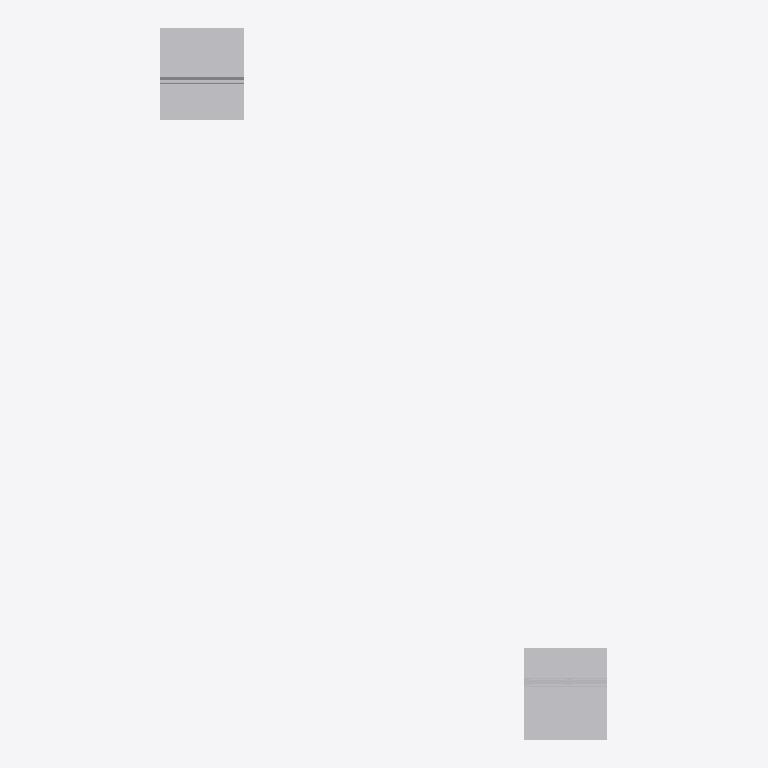
Plan cut of the same IFC building model at storey 'Section L1' (level 36.58 m, cut at 37.98 m), seen from above with north up, elements coloured by IFC class (only those large enough to see are counted): 15 other elements (light grey). Cut surfaces are drawn darker.
Extent 10.7 m × 17.0 m × 8.3 m (x, y, z). Storeys (2): Section L1 at 36.58 m; Section P1 at 36.69 m. Elements (270): 270 IfcBuildingElementProxy.

HEADER;
FILE_DESCRIPTION(('ViewDefinition [CoordinationView]'),'2;1');
FILE_NAME('Sections A.ifc','2019-01-18T13:27:47',('Yorik van Havre','yorik@uncreated.net'),('uncreated.net'),'IfcOpenShell 0.5.0-dev','IfcOpenShell 0.5.0-dev','');
FILE_SCHEMA(('IFC4'));
ENDSEC;
DATA;
#20=IFCPROJECT('3580753c_1e44_4e66_87a',#5,'Sections_A',$,$,$,$,(#11),#19);
#5925=IFCSITE('3P_1e_6oGHwRbU093rt3ko',#5,'Default Site','',$,$,$,$,.ELEMENT.,$,$,$,$,$);
#5927=IFCBUILDING('3P_3166oGHwRbU093rt3ko',#5,'Default Building','',$,$,$,$,.ELEMENT.,$,$,$);
#21=IFCBUILDINGSTOREY('1Ry9H4zESHwA0u093rt3ko',#5,'Section L1','',$,$,$,$,.ELEMENT.,36.5821);
#3826=IFCBUILDINGSTOREY('37aaNK_C4Hw9vM093rt3ko',#5,'Section P1','',$,$,$,$,.ELEMENT.,36.6932209999999);
#5929=IFCBUILDINGSTOREY('3P$3xU6oGHwRbU093rt3ko',#5,'Default Storey','',$,$,$,$,.ELEMENT.,$);
#4233=IFCBUILDINGELEMENTPROXY('391ofg_C4Hw9vM093rt3ko',#5,'Slab002','',$,#43,#4232,$,.ELEMENT.);
#1266=IFCBUILDINGELEMENTPROXY('0BvOJCzQiHw8Bj093rt3ko',#5,'Slab','',$,#43,#1265,$,.ELEMENT.);
#1344=IFCBUILDINGELEMENTPROXY('0B$4NMzQiHw8Bj093rt3ko',#5,'Flooring001','',$,#43,#1343,$,.ELEMENT.);
#4257=IFCBUILDINGELEMENTPROXY('398ei2_C4Hw9vM093rt3ko',#5,'Flooring003','',$,#43,#4256,$,.ELEMENT.);
#1598=IFCBUILDINGELEMENTPROXY('3RY$D8zpaHwAj1093rt3ko',#5,'Gypsum014','',$,#43,#1597,$,.ELEMENT.);
#4361=IFCBUILDINGELEMENTPROXY('39OZ26_C4Hw9vM093rt3ko',#5,'Insulation015','',$,#43,#4360,$,.ELEMENT.);
#392=IFCBUILDINGELEMENTPROXY('1SAIB8zESHwA0u093rt3ko',#5,'Louvre fins','',$,#43,#391,$,.ELEMENT.);
#1576=IFCBUILDINGELEMENTPROXY('3RQXh0zpaHwAj1093rt3ko',#5,'Window frame004','',$,#43,#1575,$,.ELEMENT.);
#4271=IFCBUILDINGELEMENTPROXY('39C3aU_C4Hw9vM093rt3ko',#5,'Blocking024','',$,#43,#4270,$,.ELEMENT.);
#295=IFCBUILDINGELEMENTPROXY('1S9e54zESHwA0u093rt3ko',#5,'Louvre frame001','',$,#43,#294,$,.ELEMENT.);
#497=IFCBUILDINGELEMENTPROXY('1Su$tSzESHwA0u093rt3ko',#5,'Window glass001','',$,#43,#496,$,.ELEMENT.);
#2137=IFCBUILDINGELEMENTPROXY('3Rs_$EzpaHwAj1093rt3ko',#5,'Metal profile007','',$,#43,#2136,$,.ELEMENT.);
#4264=IFCBUILDINGELEMENTPROXY('39AMDk_C4Hw9vM093rt3ko',#5,'Slab003','',$,#43,#4263,$,.ELEMENT.);
#4329=IFCBUILDINGELEMENTPROXY('39Kqmu_C4Hw9vM093rt3ko',#5,'Gypsum018','',$,#43,#4328,$,.ELEMENT.);
#4389=IFCBUILDINGELEMENTPROXY('39S3Ei_C4Hw9vM093rt3ko',#5,'Stucco012','',$,#43,#4388,$,.ELEMENT.);
ENDSEC;
